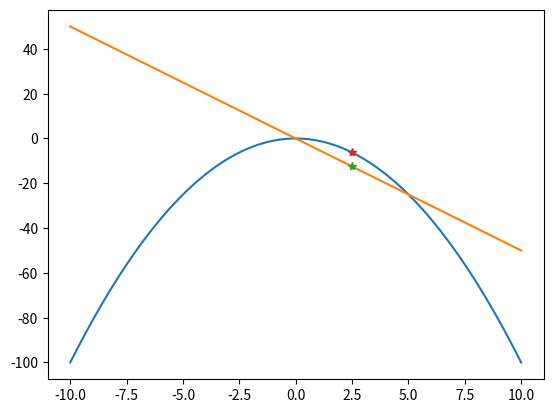

The matplotlib source for this figure:
import matplotlib.pyplot as plt
import numpy as np


x = np.linspace(-10,10,1000)

y1 = -x*x
y2 = -5*x
plt.plot(x,y1)
plt.plot(x,y2)
plt.plot(2.5,-2.5*5,"*")
plt.plot(2.5,-2.5*2.5,"*")
plt.show()
